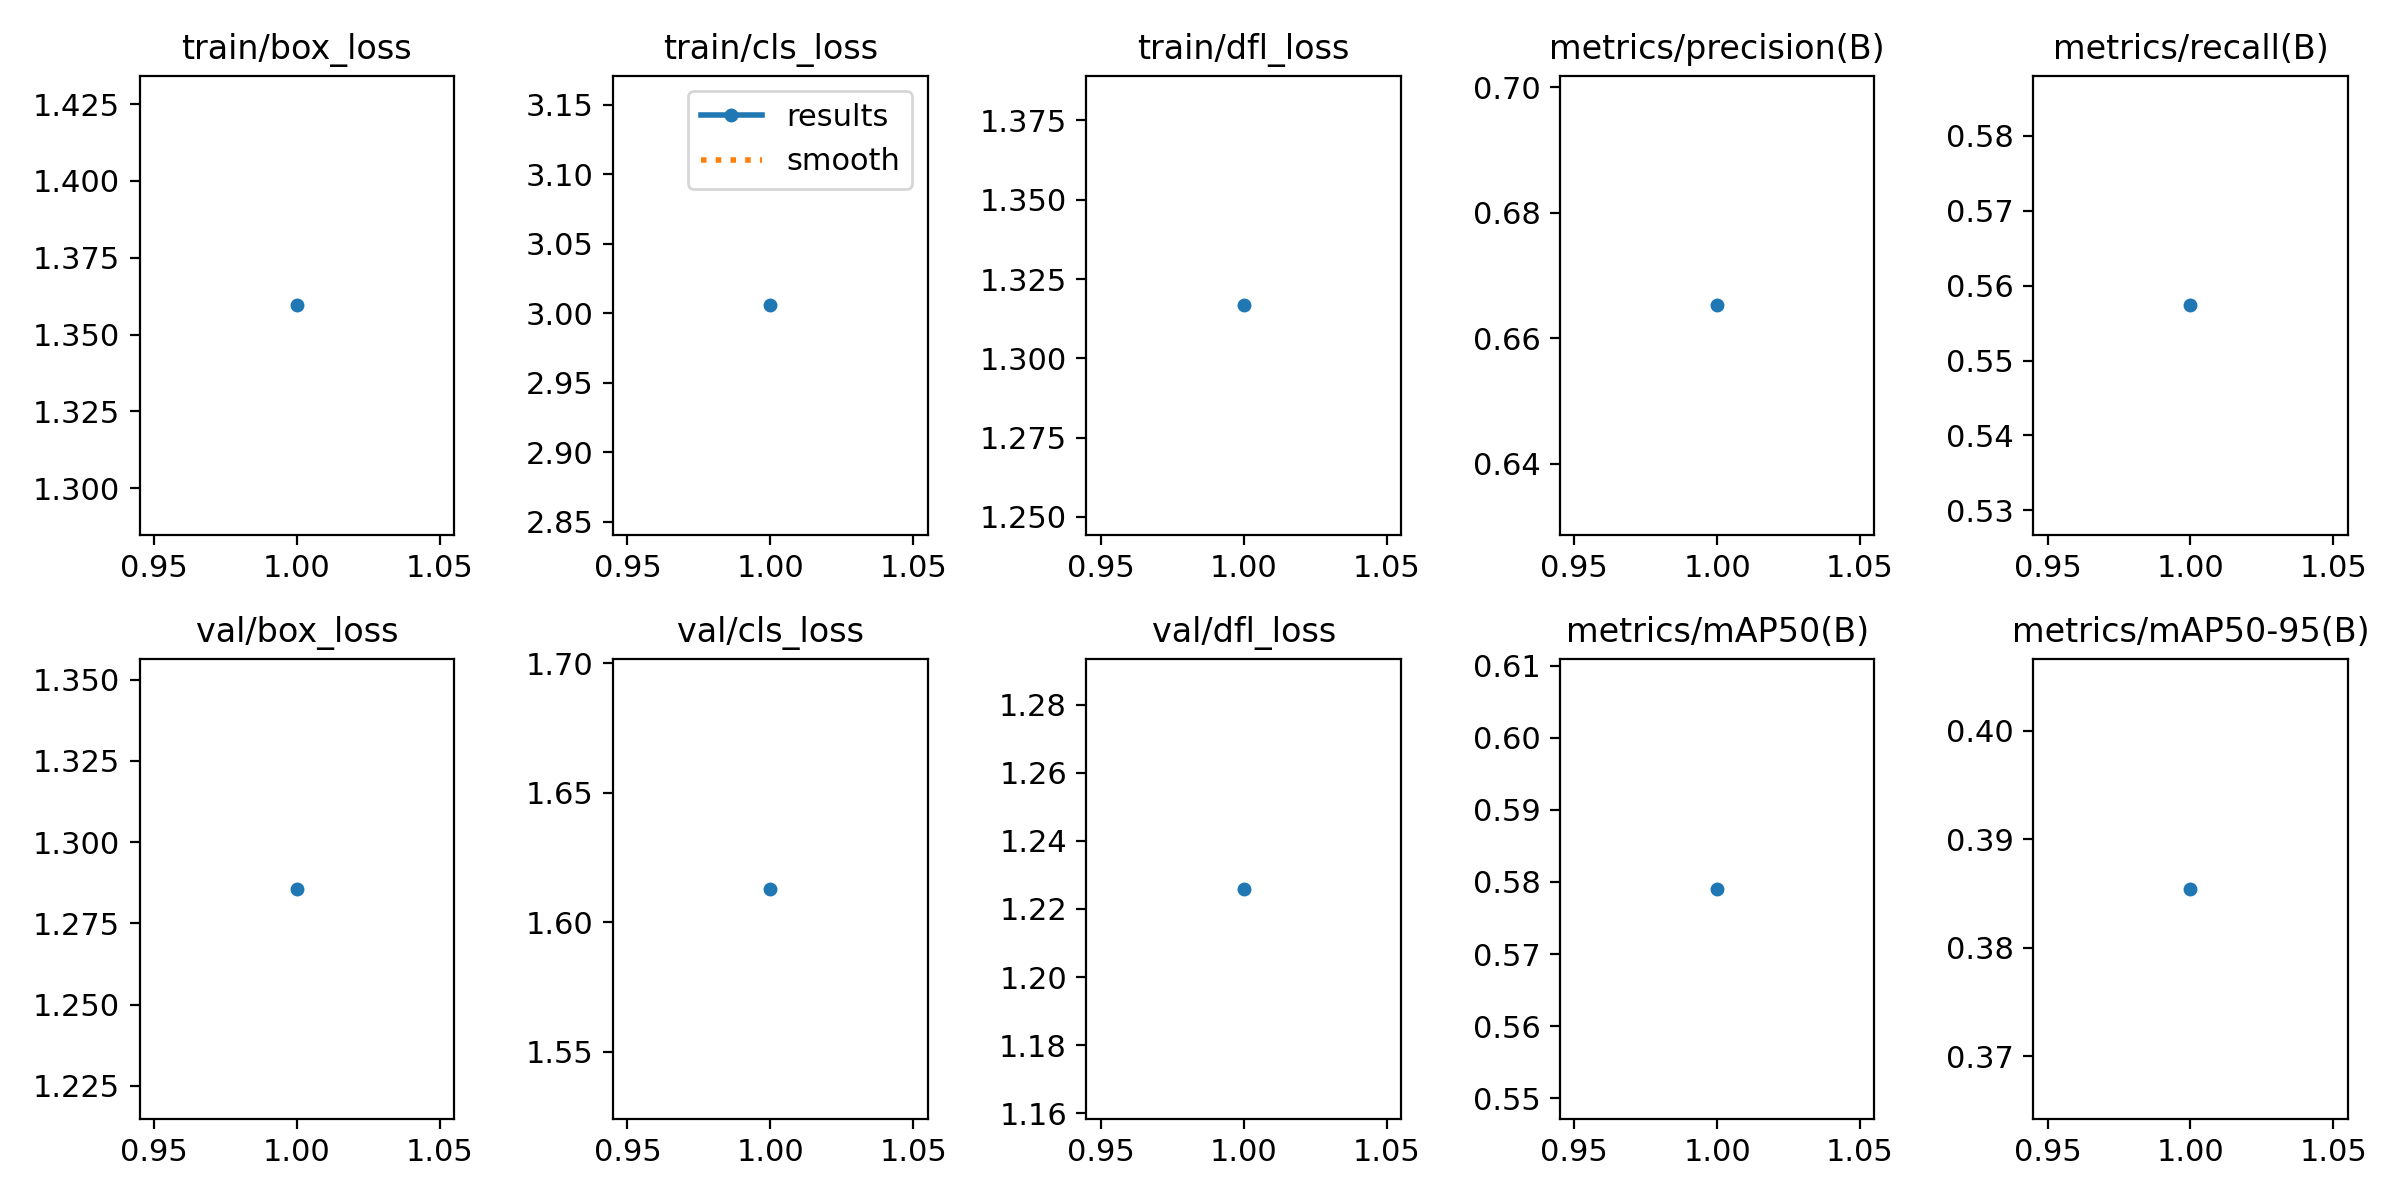

The data file committed next to this chart (first rows):
epoch, train/box_loss, train/cls_loss, train/dfl_loss, metrics/precision(B), metrics/recall(B), metrics/mAP50(B), metrics/mAP50-95(B), val/box_loss, val/cls_loss, val/dfl_loss, lr/pg0, lr/pg1, lr/pg2
1, 1.359, 3.006, 1.317, 0.6653, 0.5574, 0.579, 0.3854, 1.286, 1.613, 1.226, 0.0001665, 0.0001665, 0.0001665
